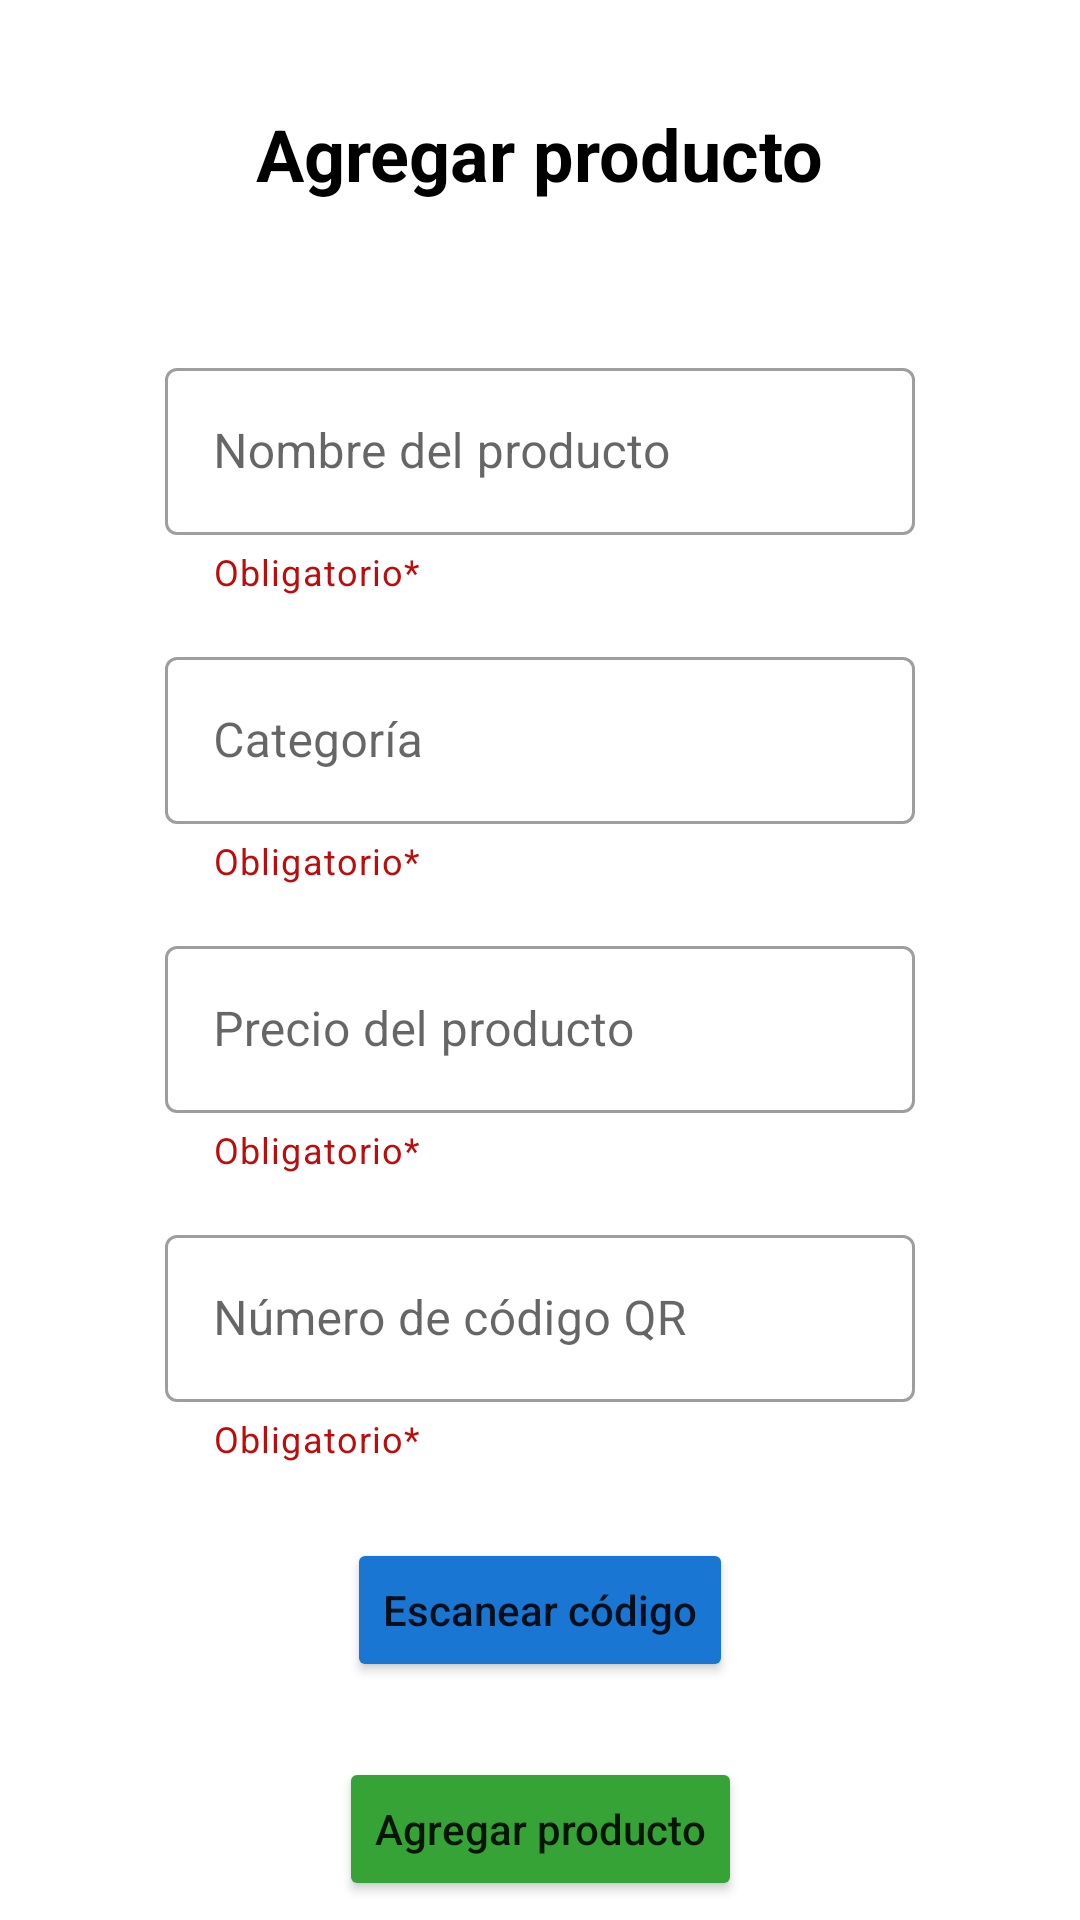

Write the Android layout XML for this screen, with the resource values it uses.
<!-- AndroidManifest.xml: application theme Theme.EvidenciafinalApp -->
<!-- res/layout/activity_add_product.xml -->
<?xml version="1.0" encoding="utf-8"?>
<androidx.constraintlayout.widget.ConstraintLayout xmlns:android="http://schemas.android.com/apk/res/android"
    xmlns:app="http://schemas.android.com/apk/res-auto"
    xmlns:tools="http://schemas.android.com/tools"
    android:layout_width="match_parent"
    android:layout_height="match_parent"
    tools:context=".AddProductActivity">

    <TextView
        android:id="@+id/add_product_title"
        android:layout_width="wrap_content"
        android:layout_height="wrap_content"
        android:layout_marginTop="35dp"
        android:text="@string/add_product_title"
        android:textColor="@color/black"
        android:textSize="24sp"
        android:textStyle="bold"
        app:layout_constraintEnd_toEndOf="parent"
        app:layout_constraintStart_toStartOf="parent"
        app:layout_constraintTop_toTopOf="parent" />

    <com.google.android.material.textfield.TextInputLayout
        android:id="@+id/add_product_name"
        style="@style/Widget.MaterialComponents.TextInputLayout.OutlinedBox"
        android:layout_width="250dp"
        android:layout_height="wrap_content"
        android:layout_marginTop="50dp"
        app:helperText="@string/required"
        app:helperTextTextColor="@color/red"
        app:layout_constraintEnd_toEndOf="parent"
        app:layout_constraintStart_toStartOf="parent"
        app:layout_constraintTop_toBottomOf="@+id/add_product_title">

        <com.google.android.material.textfield.TextInputEditText
            android:id="@+id/add_product_name_input"
            android:layout_width="match_parent"
            android:layout_height="wrap_content"
            android:hint="@string/add_product_name"
            android:textColorHint="#757575"
            tools:ignore="TextContrastCheck" />
    </com.google.android.material.textfield.TextInputLayout>

    <com.google.android.material.textfield.TextInputLayout
        android:id="@+id/add_product_category"
        style="@style/Widget.MaterialComponents.TextInputLayout.OutlinedBox"
        android:layout_width="250dp"
        android:layout_height="wrap_content"
        android:layout_marginTop="15dp"
        app:helperText="@string/required"
        app:helperTextTextColor="@color/red"
        app:layout_constraintEnd_toEndOf="parent"
        app:layout_constraintStart_toStartOf="parent"
        app:layout_constraintTop_toBottomOf="@+id/add_product_name">

        <com.google.android.material.textfield.TextInputEditText
            android:id="@+id/add_product_category_input"
            android:layout_width="match_parent"
            android:layout_height="wrap_content"
            android:hint="@string/add_product_category"
            android:textColorHint="#757575"
            tools:ignore="TextContrastCheck" />
    </com.google.android.material.textfield.TextInputLayout>

    <com.google.android.material.textfield.TextInputLayout
        android:id="@+id/add_product_price"
        style="@style/Widget.MaterialComponents.TextInputLayout.OutlinedBox"
        android:layout_width="250dp"
        android:layout_height="wrap_content"
        android:layout_marginTop="15dp"
        app:helperText="@string/required"
        app:helperTextTextColor="@color/red"
        app:layout_constraintEnd_toEndOf="parent"
        app:layout_constraintStart_toStartOf="parent"
        app:layout_constraintTop_toBottomOf="@+id/add_product_category">

        <com.google.android.material.textfield.TextInputEditText
            android:id="@+id/add_product_price_input"
            android:layout_width="match_parent"
            android:layout_height="wrap_content"
            android:hint="@string/add_product_price"
            android:textColorHint="#757575"
            tools:ignore="TextContrastCheck" />
    </com.google.android.material.textfield.TextInputLayout>

    <com.google.android.material.textfield.TextInputLayout
        android:id="@+id/add_product_number"
        style="@style/Widget.MaterialComponents.TextInputLayout.OutlinedBox"
        android:layout_width="250dp"
        android:layout_height="wrap_content"
        android:layout_marginTop="15dp"
        app:helperText="@string/required"
        app:helperTextTextColor="@color/red"
        app:layout_constraintEnd_toEndOf="parent"
        app:layout_constraintStart_toStartOf="parent"
        app:layout_constraintTop_toBottomOf="@+id/add_product_price">

        <com.google.android.material.textfield.TextInputEditText
            android:id="@+id/add_product_number_input"
            android:layout_width="match_parent"
            android:layout_height="wrap_content"
            android:hint="@string/add_product_number"
            android:textColorHint="#757575"
            tools:ignore="TextContrastCheck" />
    </com.google.android.material.textfield.TextInputLayout>

    <Button
        android:id="@+id/scan_button"
        android:layout_width="wrap_content"
        android:layout_height="wrap_content"
        android:layout_marginTop="25dp"
        android:backgroundTint="@color/primary"
        android:text="@string/add_product_scan_button"
        android:textAllCaps="false"
        app:layout_constraintEnd_toEndOf="parent"
        app:layout_constraintStart_toStartOf="parent"
        app:layout_constraintTop_toBottomOf="@+id/add_product_number" />

    <Button
        android:id="@+id/add_product_button"
        android:layout_width="wrap_content"
        android:layout_height="wrap_content"
        android:layout_marginTop="25dp"
        android:backgroundTint="@color/green"
        android:text="@string/add_product_button"
        android:textAllCaps="false"
        app:layout_constraintEnd_toEndOf="parent"
        app:layout_constraintStart_toStartOf="parent"
        app:layout_constraintTop_toBottomOf="@+id/scan_button" />
</androidx.constraintlayout.widget.ConstraintLayout>
<!-- resources referenced by this layout -->
<resources>
  <color name="black">#FF000000</color>
  <color name="green">#36A336</color>
  <color name="primary">#1976D2</color>
  <color name="red">#BC0C0C</color>
  <string name="add_product_button">Agregar producto</string>
  <string name="add_product_category">Categoría</string>
  <string name="add_product_name">Nombre del producto</string>
  <string name="add_product_number">Número de código QR</string>
  <string name="add_product_price">Precio del producto</string>
  <string name="add_product_scan_button">Escanear código</string>
  <string name="add_product_title">Agregar producto</string>
  <string name="required">Obligatorio*</string>
  <style name="Theme.EvidenciafinalApp" parent="Theme.MaterialComponents.DayNight.NoActionBar">
          
          <item name="colorPrimary">@color/purple_500</item>
          <item name="colorPrimaryVariant">@color/purple_700</item>
          <item name="colorOnPrimary">@color/white</item>
          
          <item name="colorSecondary">@color/teal_200</item>
          <item name="colorSecondaryVariant">@color/teal_700</item>
          <item name="colorOnSecondary">@color/black</item>
          
          <item name="android:statusBarColor" tools:targetApi="l">?attr/colorPrimaryVariant</item>
          
      </style>
  <color name="purple_500">#FF6200EE</color>
  <color name="purple_700">#FF3700B3</color>
  <color name="white">#FFFFFFFF</color>
  <color name="teal_200">#FF03DAC5</color>
  <color name="teal_700">#FF018786</color>
</resources>
